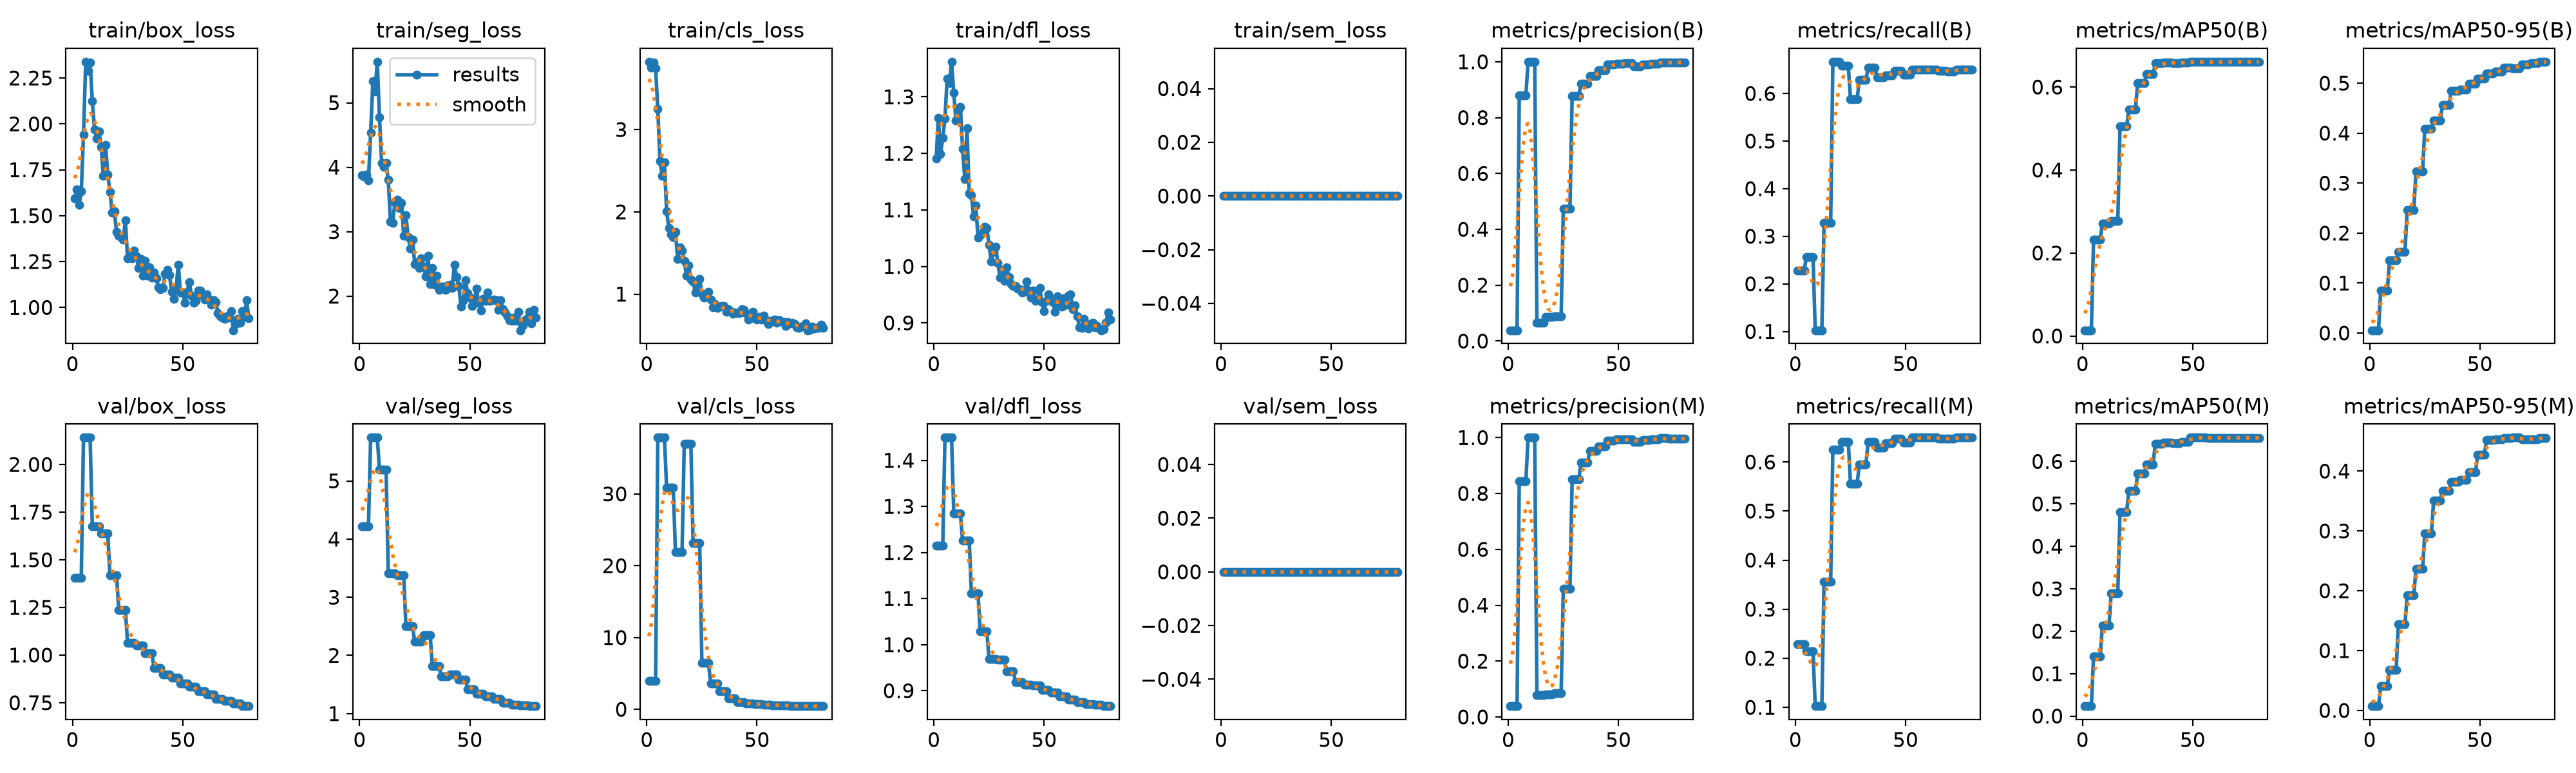

Source data for this figure (header and first rows):
epoch, time, train/box_loss, train/seg_loss, train/cls_loss, train/dfl_loss, train/sem_loss, metrics/precision(B), metrics/recall(B), metrics/mAP50(B), metrics/mAP50-95(B), metrics/precision(M), metrics/recall(M), metrics/mAP50(M), metrics/mAP50-95(M), val/box_loss, val/seg_loss, val/cls_loss, val/dfl_loss, val/sem_loss, lr/pg0, lr/pg1, lr/pg2
1, 4.026, 1.593, 3.872, 3.825, 1.19, 0, 0.03875, 0.2285, 0.0139, 0.00553, 0.03875, 0.2285, 0.02349, 0.00717, 1.406, 4.216, 3.946, 1.215, 0, 0.0002382, 0.0002382, 0.0002382
2, 7.88, 1.644, 3.859, 3.752, 1.262, 0, 0.03875, 0.2285, 0.0139, 0.00553, 0.03875, 0.2285, 0.02349, 0.00717, 1.406, 4.216, 3.946, 1.215, 0, 0.0007057, 0.0007057, 0.0007057
3, 14.11, 1.56, 3.881, 3.811, 1.199, 0, 0.03875, 0.2285, 0.0139, 0.00553, 0.03875, 0.2285, 0.02349, 0.00717, 1.406, 4.216, 3.946, 1.215, 0, 0.001161, 0.001161, 0.001161
4, 17.88, 1.631, 3.792, 3.747, 1.227, 0, 0.03875, 0.2285, 0.0139, 0.00553, 0.03875, 0.2285, 0.02349, 0.00717, 1.406, 4.216, 3.946, 1.215, 0, 0.001376, 0.001376, 0.001376
5, 21.65, 1.942, 4.537, 3.249, 1.262, 0, 0.8794, 0.2564, 0.2321, 0.0855, 0.844, 0.2137, 0.1401, 0.04088, 2.141, 5.745, 37.84, 1.449, 0, 0.001358, 0.001358, 0.001358
6, 25.33, 2.338, 5.334, 2.618, 1.333, 0, 0.8794, 0.2564, 0.2321, 0.0855, 0.844, 0.2137, 0.1401, 0.04088, 2.141, 5.745, 37.84, 1.449, 0, 0.001341, 0.001341, 0.001341
7, 29.13, 2.287, 5.177, 2.439, 1.324, 0, 0.8794, 0.2564, 0.2321, 0.0855, 0.844, 0.2137, 0.1401, 0.04088, 2.141, 5.745, 37.84, 1.449, 0, 0.001323, 0.001323, 0.001323
8, 32.86, 2.333, 5.636, 2.599, 1.362, 0, 0.8794, 0.2564, 0.2321, 0.0855, 0.844, 0.2137, 0.1401, 0.04088, 2.141, 5.745, 37.84, 1.449, 0, 0.001305, 0.001305, 0.001305
9, 37.11, 2.124, 4.777, 2.01, 1.307, 0, 1, 0.1026, 0.2704, 0.1461, 1, 0.1026, 0.2131, 0.06751, 1.677, 5.193, 30.83, 1.285, 0, 0.001288, 0.001288, 0.001288
10, 40.94, 1.969, 4.062, 1.805, 1.258, 0, 1, 0.1026, 0.2704, 0.1461, 1, 0.1026, 0.2131, 0.06751, 1.677, 5.193, 30.83, 1.285, 0, 0.00127, 0.00127, 0.00127
11, 45.12, 1.92, 4.005, 1.728, 1.276, 0, 1, 0.1026, 0.2704, 0.1461, 1, 0.1026, 0.2131, 0.06751, 1.677, 5.193, 30.83, 1.285, 0, 0.001252, 0.001252, 0.001252
12, 49.28, 1.96, 4.067, 1.697, 1.282, 0, 1, 0.1026, 0.2704, 0.1461, 1, 0.1026, 0.2131, 0.06751, 1.677, 5.193, 30.83, 1.285, 0, 0.001234, 0.001234, 0.001234
13, 53.99, 1.874, 3.802, 1.753, 1.208, 0, 0.06516, 0.3278, 0.2771, 0.1619, 0.07863, 0.3563, 0.2895, 0.1437, 1.638, 3.407, 21.88, 1.226, 0, 0.001217, 0.001217, 0.001217
14, 58.1, 1.716, 3.155, 1.431, 1.154, 0, 0.06516, 0.3278, 0.2771, 0.1619, 0.07863, 0.3563, 0.2895, 0.1437, 1.638, 3.407, 21.88, 1.226, 0, 0.001199, 0.001199, 0.001199
15, 61.9, 1.886, 3.132, 1.571, 1.245, 0, 0.06516, 0.3278, 0.2771, 0.1619, 0.07863, 0.3563, 0.2895, 0.1437, 1.638, 3.407, 21.88, 1.226, 0, 0.001181, 0.001181, 0.001181
16, 66.1, 1.726, 3.456, 1.53, 1.129, 0, 0.06516, 0.3278, 0.2771, 0.1619, 0.07863, 0.3563, 0.2895, 0.1437, 1.638, 3.407, 21.88, 1.226, 0, 0.001164, 0.001164, 0.001164
17, 70.55, 1.63, 3.493, 1.404, 1.126, 0, 0.08732, 0.6667, 0.505, 0.2459, 0.07954, 0.6251, 0.4812, 0.1925, 1.42, 3.379, 37, 1.112, 0, 0.001146, 0.001146, 0.001146
18, 75.68, 1.515, 3.364, 1.223, 1.088, 0, 0.08732, 0.6667, 0.505, 0.2459, 0.07954, 0.6251, 0.4812, 0.1925, 1.42, 3.379, 37, 1.112, 0, 0.001128, 0.001128, 0.001128
19, 80.02, 1.522, 3.45, 1.348, 1.107, 0, 0.08732, 0.6667, 0.505, 0.2459, 0.07954, 0.6251, 0.4812, 0.1925, 1.42, 3.379, 37, 1.112, 0, 0.001111, 0.001111, 0.001111
20, 84, 1.41, 2.938, 1.179, 1.051, 0, 0.08732, 0.6667, 0.505, 0.2459, 0.07954, 0.6251, 0.4812, 0.1925, 1.42, 3.379, 37, 1.112, 0, 0.001093, 0.001093, 0.001093
21, 88.12, 1.392, 3.253, 1.156, 1.056, 0, 0.08878, 0.6581, 0.5451, 0.3232, 0.0853, 0.641, 0.5304, 0.2365, 1.236, 2.499, 23.18, 1.028, 0, 0.001075, 0.001075, 0.001075
22, 92.62, 1.382, 2.92, 1.022, 1.06, 0, 0.08878, 0.6581, 0.5451, 0.3232, 0.0853, 0.641, 0.5304, 0.2365, 1.236, 2.499, 23.18, 1.028, 0, 0.001058, 0.001058, 0.001058
23, 96.92, 1.37, 2.74, 1.11, 1.07, 0, 0.08878, 0.6581, 0.5451, 0.3232, 0.0853, 0.641, 0.5304, 0.2365, 1.236, 2.499, 23.18, 1.028, 0, 0.00104, 0.00104, 0.00104
24, 100.9, 1.474, 2.878, 1.184, 1.067, 0, 0.08878, 0.6581, 0.5451, 0.3232, 0.0853, 0.641, 0.5304, 0.2365, 1.236, 2.499, 23.18, 1.028, 0, 0.001022, 0.001022, 0.001022
25, 104.7, 1.267, 2.501, 1.002, 1.039, 0, 0.474, 0.588, 0.6088, 0.409, 0.4599, 0.555, 0.5709, 0.2958, 1.063, 2.235, 6.474, 0.9691, 0, 0.001005, 0.001005, 0.001005
26, 108.6, 1.285, 2.525, 0.9584, 1.008, 0, 0.474, 0.588, 0.6088, 0.409, 0.4599, 0.555, 0.5709, 0.2958, 1.063, 2.235, 6.474, 0.9691, 0, 0.0009869, 0.0009869, 0.0009869
27, 112.6, 1.266, 2.437, 0.9929, 1.025, 0, 0.474, 0.588, 0.6088, 0.409, 0.4599, 0.555, 0.5709, 0.2958, 1.063, 2.235, 6.474, 0.9691, 0, 0.0009692, 0.0009692, 0.0009692
28, 116.5, 1.309, 2.592, 1.029, 1.035, 0, 0.474, 0.588, 0.6088, 0.409, 0.4599, 0.555, 0.5709, 0.2958, 1.063, 2.235, 6.474, 0.9691, 0, 0.0009515, 0.0009515, 0.0009515
29, 120.7, 1.279, 2.459, 0.9339, 1.006, 0, 0.8764, 0.6285, 0.6306, 0.4253, 0.8502, 0.5954, 0.5932, 0.3506, 1.051, 2.347, 3.559, 0.9668, 0, 0.0009339, 0.0009339, 0.0009339
30, 124.5, 1.215, 2.307, 0.842, 0.9803, 0, 0.8764, 0.6285, 0.6306, 0.4253, 0.8502, 0.5954, 0.5932, 0.3506, 1.051, 2.347, 3.559, 0.9668, 0, 0.0009162, 0.0009162, 0.0009162
31, 128.4, 1.264, 2.624, 0.8815, 0.9939, 0, 0.8764, 0.6285, 0.6306, 0.4253, 0.8502, 0.5954, 0.5932, 0.3506, 1.051, 2.347, 3.559, 0.9668, 0, 0.0008985, 0.0008985, 0.0008985
32, 132.2, 1.173, 2.184, 0.8308, 0.9739, 0, 0.8764, 0.6285, 0.6306, 0.4253, 0.8502, 0.5954, 0.5932, 0.3506, 1.051, 2.347, 3.559, 0.9668, 0, 0.0008808, 0.0008808, 0.0008808
33, 136.3, 1.254, 2.435, 0.8459, 0.9987, 0, 0.9208, 0.6544, 0.6571, 0.4559, 0.9105, 0.641, 0.6411, 0.3671, 1.011, 1.818, 2.561, 0.9429, 0, 0.0008631, 0.0008631, 0.0008631
34, 140.1, 1.174, 2.178, 0.855, 0.9811, 0, 0.9208, 0.6544, 0.6571, 0.4559, 0.9105, 0.641, 0.6411, 0.3671, 1.011, 1.818, 2.561, 0.9429, 0, 0.0008454, 0.0008454, 0.0008454
35, 144.2, 1.219, 2.318, 0.8566, 0.9688, 0, 0.9208, 0.6544, 0.6571, 0.4559, 0.9105, 0.641, 0.6411, 0.3671, 1.011, 1.818, 2.561, 0.9429, 0, 0.0008277, 0.0008277, 0.0008277
36, 147.9, 1.162, 2.1, 0.7877, 0.9649, 0, 0.9208, 0.6544, 0.6571, 0.4559, 0.9105, 0.641, 0.6411, 0.3671, 1.011, 1.818, 2.561, 0.9429, 0, 0.0008101, 0.0008101, 0.0008101
37, 151.8, 1.191, 2.152, 0.8175, 0.9655, 0, 0.9481, 0.6344, 0.6592, 0.4851, 0.9517, 0.629, 0.6438, 0.3821, 0.9326, 1.637, 1.558, 0.919, 0, 0.0007924, 0.0007924, 0.0007924
38, 155.5, 1.157, 2.148, 0.7895, 0.9612, 0, 0.9481, 0.6344, 0.6592, 0.4851, 0.9517, 0.629, 0.6438, 0.3821, 0.9326, 1.637, 1.558, 0.919, 0, 0.0007747, 0.0007747, 0.0007747
39, 159.6, 1.109, 2.101, 0.7645, 0.9601, 0, 0.9481, 0.6344, 0.6592, 0.4851, 0.9517, 0.629, 0.6438, 0.3821, 0.9326, 1.637, 1.558, 0.919, 0, 0.000757, 0.000757, 0.000757
40, 163.4, 1.1, 2.167, 0.7786, 0.9536, 0, 0.9481, 0.6344, 0.6592, 0.4851, 0.9517, 0.629, 0.6438, 0.3821, 0.9326, 1.637, 1.558, 0.919, 0, 0.0007393, 0.0007393, 0.0007393
41, 167.3, 1.108, 2.178, 0.7698, 0.9554, 0, 0.9686, 0.6376, 0.6575, 0.4879, 0.9686, 0.6376, 0.6434, 0.3856, 0.8969, 1.668, 0.9697, 0.9129, 0, 0.0007216, 0.0007216, 0.0007216
42, 171.1, 1.183, 2.128, 0.7701, 0.9733, 0, 0.9686, 0.6376, 0.6575, 0.4879, 0.9686, 0.6376, 0.6434, 0.3856, 0.8969, 1.668, 0.9697, 0.9129, 0, 0.000704, 0.000704, 0.000704
43, 175.1, 1.205, 2.492, 0.8142, 0.9572, 0, 0.9686, 0.6376, 0.6575, 0.4879, 0.9686, 0.6376, 0.6434, 0.3856, 0.8969, 1.668, 0.9697, 0.9129, 0, 0.0006863, 0.0006863, 0.0006863
44, 178.9, 1.176, 2.295, 0.8108, 0.9448, 0, 0.9686, 0.6376, 0.6575, 0.4879, 0.9686, 0.6376, 0.6434, 0.3856, 0.8969, 1.668, 0.9697, 0.9129, 0, 0.0006686, 0.0006686, 0.0006686
45, 182.9, 1.084, 2.161, 0.7677, 0.9577, 0, 0.9897, 0.6475, 0.6587, 0.4993, 0.9897, 0.6475, 0.6467, 0.3985, 0.8807, 1.583, 0.7779, 0.9109, 0, 0.0006509, 0.0006509, 0.0006509
46, 186.9, 1.046, 1.832, 0.6936, 0.9392, 0, 0.9897, 0.6475, 0.6587, 0.4993, 0.9897, 0.6475, 0.6467, 0.3985, 0.8807, 1.583, 0.7779, 0.9109, 0, 0.0006332, 0.0006332, 0.0006332
47, 190.7, 1.107, 1.928, 0.7084, 0.9414, 0, 0.9897, 0.6475, 0.6587, 0.4993, 0.9897, 0.6475, 0.6467, 0.3985, 0.8807, 1.583, 0.7779, 0.9109, 0, 0.0006155, 0.0006155, 0.0006155
48, 194.7, 1.232, 2.245, 0.7859, 0.9623, 0, 0.9897, 0.6475, 0.6587, 0.4993, 0.9897, 0.6475, 0.6467, 0.3985, 0.8807, 1.583, 0.7779, 0.9109, 0, 0.0005979, 0.0005979, 0.0005979
49, 198.6, 1.081, 2.047, 0.7055, 0.9363, 0, 0.9929, 0.6398, 0.6606, 0.5092, 0.9929, 0.6398, 0.6559, 0.4272, 0.8518, 1.422, 0.72, 0.9012, 0, 0.0005802, 0.0005802, 0.0005802
50, 202.3, 1.082, 1.974, 0.6898, 0.9211, 0, 0.9929, 0.6398, 0.6606, 0.5092, 0.9929, 0.6398, 0.6559, 0.4272, 0.8518, 1.422, 0.72, 0.9012, 0, 0.0005625, 0.0005625, 0.0005625
51, 206, 1.025, 1.847, 0.7219, 0.9389, 0, 0.9929, 0.6398, 0.6606, 0.5092, 0.9929, 0.6398, 0.6559, 0.4272, 0.8518, 1.422, 0.72, 0.9012, 0, 0.0005448, 0.0005448, 0.0005448
52, 210.2, 1.085, 1.886, 0.6953, 0.9503, 0, 0.9929, 0.6398, 0.6606, 0.5092, 0.9929, 0.6398, 0.6559, 0.4272, 0.8518, 1.422, 0.72, 0.9012, 0, 0.0005271, 0.0005271, 0.0005271
53, 214.1, 1.139, 2.113, 0.7353, 0.943, 0, 0.9947, 0.6496, 0.661, 0.5192, 0.9947, 0.6496, 0.6562, 0.4515, 0.8334, 1.337, 0.6731, 0.8961, 0, 0.0005094, 0.0005094, 0.0005094
54, 217.8, 1.063, 1.896, 0.685, 0.937, 0, 0.9947, 0.6496, 0.661, 0.5192, 0.9947, 0.6496, 0.6562, 0.4515, 0.8334, 1.337, 0.6731, 0.8961, 0, 0.0004918, 0.0004918, 0.0004918
55, 222, 1.027, 1.781, 0.6382, 0.9193, 0, 0.9947, 0.6496, 0.661, 0.5192, 0.9947, 0.6496, 0.6562, 0.4515, 0.8334, 1.337, 0.6731, 0.8961, 0, 0.0004741, 0.0004741, 0.0004741
56, 225.8, 1.038, 1.957, 0.6737, 0.9473, 0, 0.9947, 0.6496, 0.661, 0.5192, 0.9947, 0.6496, 0.6562, 0.4515, 0.8334, 1.337, 0.6731, 0.8961, 0, 0.0004564, 0.0004564, 0.0004564
57, 229.7, 1.091, 1.923, 0.6692, 0.9334, 0, 0.9837, 0.6496, 0.66, 0.523, 0.9837, 0.6496, 0.6553, 0.4527, 0.8092, 1.295, 0.5887, 0.8874, 0, 0.0004387, 0.0004387, 0.0004387
58, 233.6, 1.091, 2.053, 0.6933, 0.929, 0, 0.9837, 0.6496, 0.66, 0.523, 0.9837, 0.6496, 0.6553, 0.4527, 0.8092, 1.295, 0.5887, 0.8874, 0, 0.000421, 0.000421, 0.000421
59, 237.3, 1.069, 1.928, 0.6536, 0.9441, 0, 0.9837, 0.6496, 0.66, 0.523, 0.9837, 0.6496, 0.6553, 0.4527, 0.8092, 1.295, 0.5887, 0.8874, 0, 0.0004033, 0.0004033, 0.0004033
60, 241.1, 1.045, 1.933, 0.6871, 0.9317, 0, 0.9837, 0.6496, 0.66, 0.523, 0.9837, 0.6496, 0.6553, 0.4527, 0.8092, 1.295, 0.5887, 0.8874, 0, 0.0003857, 0.0003857, 0.0003857
... 20 more rows
